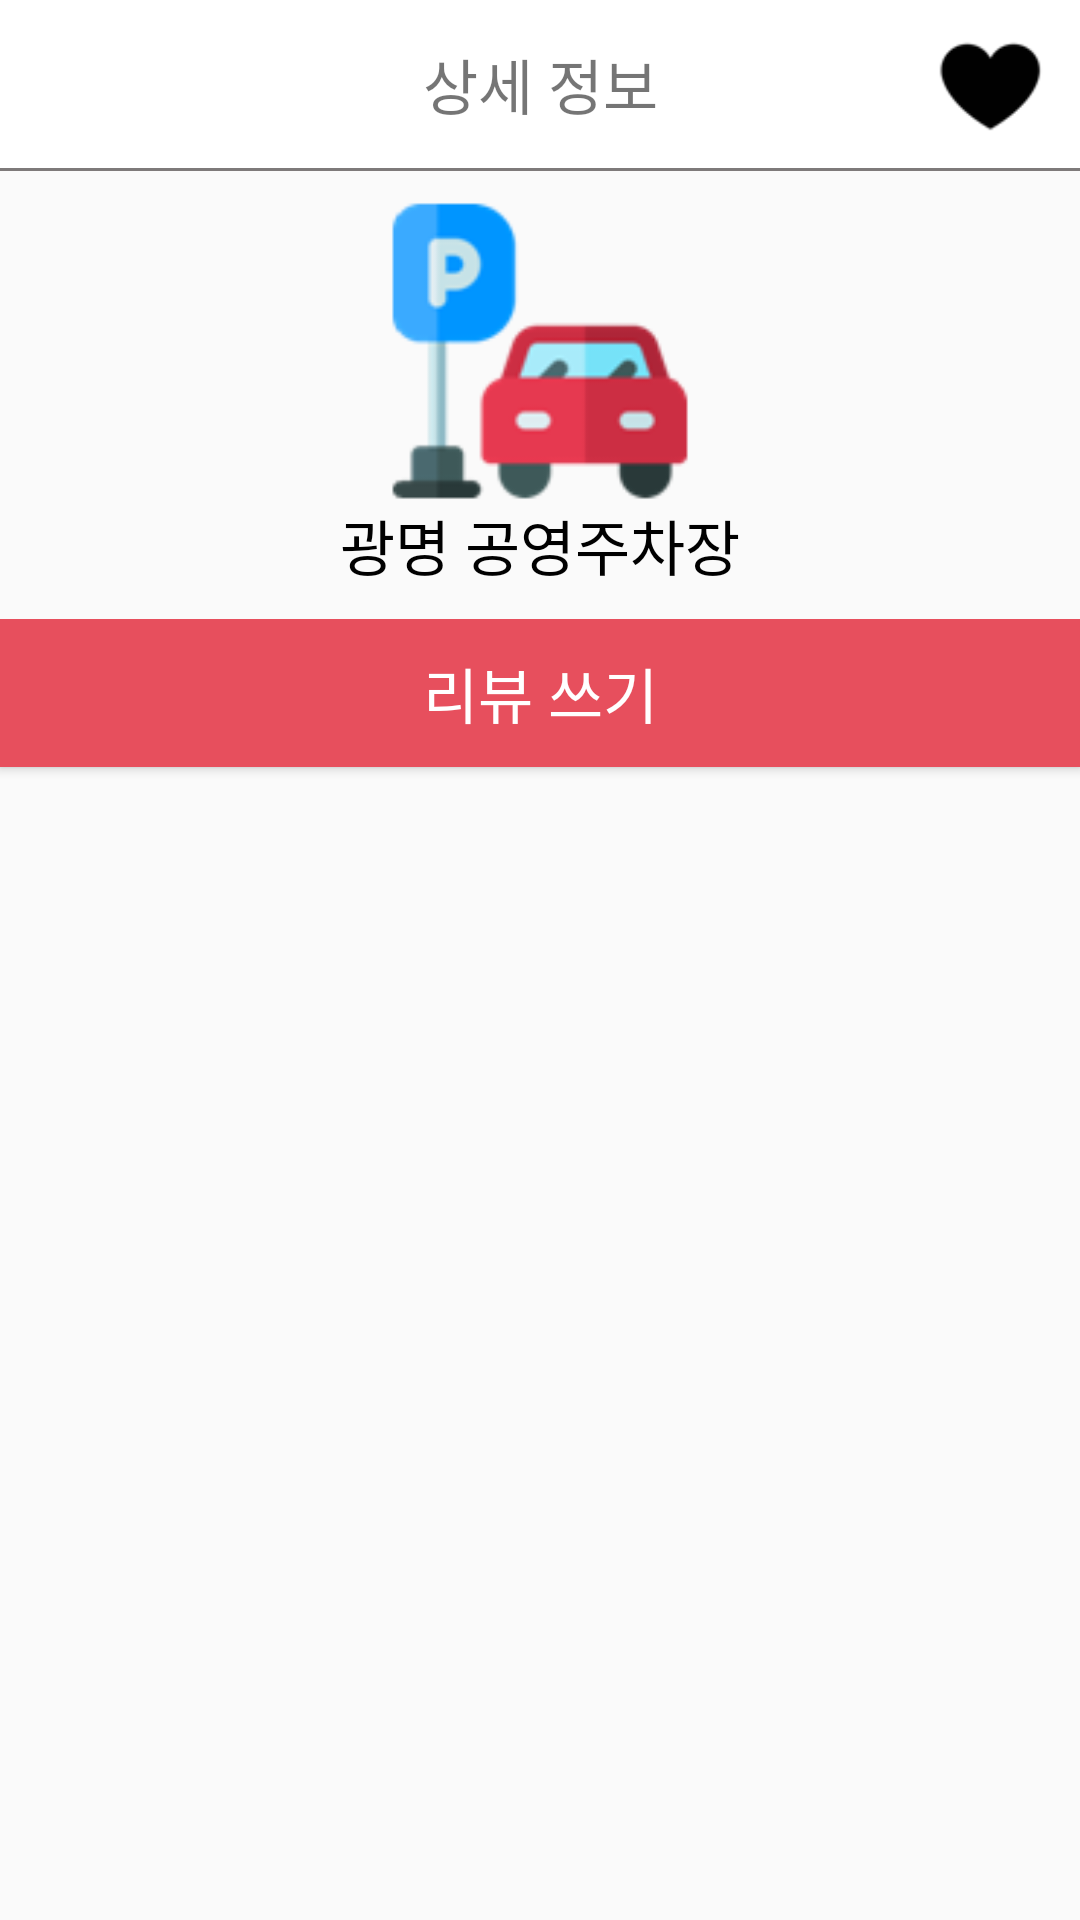

Layout XML and referenced resources for this Android screen:
<!-- AndroidManifest.xml: application theme AppTheme -->
<!-- res/layout/detail.xml -->
<?xml version="1.0" encoding="utf-8"?>
<android.support.constraint.ConstraintLayout xmlns:android="http://schemas.android.com/apk/res/android"
    xmlns:app="http://schemas.android.com/apk/res-auto"
    xmlns:tools="http://schemas.android.com/tools"
    android:id="@+id/container"
    android:layout_width="match_parent"
    android:layout_height="match_parent">

    <android.support.v7.widget.Toolbar
        android:id="@+id/toolbar"
        android:layout_width="match_parent"
        android:layout_height="?attr/actionBarSize"
        app:layout_constraintTop_toTopOf="parent"
        android:background="#ffffff">
        <TextView
            android:layout_width="wrap_content"
            android:layout_height="wrap_content"
            android:text="상세 정보"
            android:textSize="20dp"
            android:layout_gravity="center"/>
        <ImageView
            android:id="@+id/detail_imageview_heart"
            android:layout_width="40dp"
            android:layout_height="40dp"
            android:src="@drawable/blackheart"
            android:layout_gravity="right"
            android:layout_marginRight="10dp"/>
    </android.support.v7.widget.Toolbar>

    <LinearLayout
        android:layout_width="match_parent"
        android:layout_height="match_parent"
        android:orientation="vertical"
        android:layout_marginTop="?attr/actionBarSize">

        <LinearLayout
            android:layout_width="match_parent"
            android:layout_height="1dp"
            android:orientation="vertical"
            android:background="@color/colorLine"/>

        <LinearLayout
            android:layout_width="match_parent"
            android:layout_height="wrap_content"
            android:orientation="vertical"
            android:layout_marginTop="10dp"
            android:layout_marginBottom="10dp"
            android:gravity="center">
            <ImageView
                android:id="@+id/detail_imageview_location_kind"
                android:layout_width="100dp"
                android:layout_height="100dp"
                android:src="@drawable/parking"/>
            <TextView
                android:id="@+id/detail_textview_location_name"
                android:layout_width="wrap_content"
                android:layout_height="wrap_content"
                android:text="광명 공영주차장"
                android:textColor="#000000"
                android:textSize="20dp" />
        </LinearLayout>

        
        <LinearLayout
            android:layout_width="match_parent"
            android:layout_height="match_parent"
            android:orientation="horizontal">
            <TabHost
                android:layout_width="match_parent"
                android:layout_height="match_parent"
                android:id="@+id/tabHost">
            <LinearLayout
                android:layout_width="match_parent"
                android:layout_height="match_parent"
                android:orientation="vertical">
                <TabWidget
                    android:id="@android:id/tabs"
                    android:layout_width="match_parent"
                    android:layout_height="wrap_content"
                    android:background="?attr/colorPrimary">
                </TabWidget>

                <FrameLayout
                    android:id="@android:id/tabcontent"
                    android:layout_width="match_parent"
                    android:layout_height="match_parent">
                    
                    <LinearLayout
                        android:id="@+id/detail_linearlayout_tab1"
                        android:layout_width="match_parent"
                        android:layout_height="match_parent"
                        android:orientation="vertical">
                        <android.support.v7.widget.RecyclerView
                            android:id="@+id/detail_recyclerView_information"
                            android:layout_width="match_parent"
                            android:layout_height="match_parent" />
                    </LinearLayout>

                    
                    <LinearLayout
                        android:id="@+id/detail_linearlayout_tab2"
                        android:layout_width="match_parent"
                        android:layout_height="match_parent"
                        android:orientation="vertical">
                        <Button
                            android:id="@+id/detail_button_review_write"
                            android:layout_width="match_parent"
                            android:layout_height="wrap_content"
                            android:textSize="20dp"
                            android:textColor="#ffffff"
                            android:background="@color/colorPrimary"
                            android:padding="10dp"
                            android:text="리뷰 쓰기"/>
                        <android.support.v7.widget.RecyclerView
                            android:id="@+id/detail_recyclerView_review"
                            android:layout_width="match_parent"
                            android:layout_height="match_parent" />
                    </LinearLayout>
                </FrameLayout>
            </LinearLayout>
            </TabHost>
        </LinearLayout>
    </LinearLayout>
</android.support.constraint.ConstraintLayout>
<!-- resources referenced by this layout -->
<resources>
  <color name="colorLine">#7E7A7A</color>
  <color name="colorPrimary">#e74f5d</color>
  <!-- drawable blackheart: png bitmap (drawable, 871 bytes) -->
  <!-- drawable parking: png bitmap (drawable, 5438 bytes) -->
  <style name="AppTheme" parent="Theme.AppCompat.Light.NoActionBar">
          
          <item name="colorPrimary">@color/colorPrimary</item>
          <item name="colorPrimaryDark">@color/colorPrimaryDark</item>
          <item name="colorAccent">@color/colorAccent</item>
          <item name="android:statusBarColor"> #fff</item>
          
  
          <item name="android:windowLightStatusBar">true</item>
      </style>
  <color name="colorPrimaryDark">#ffffff</color>
  <color name="colorAccent">#D81B60</color>
</resources>
